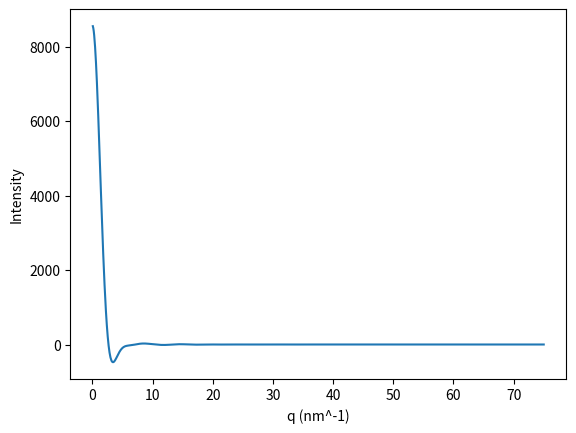

Write the Python code that produced this figure.
import numpy as np
import math
import matplotlib.pyplot as plt
from mpl_toolkits.mplot3d import Axes3D

# A script to try applying the Debye equation for a simple lattice
# I'll choose a simple cubic lattice that is already in fractional coordinates
# Body Centered Cubic:

x_vals = [0, 1, 1, 0, 0, 1, 1, 0, 0.5]
y_vals = [0, 0, 0, 0, 1, 1, 1, 1, 0.5]
z_vals = [0, 0, 1, 1, 0, 0, 1, 1, 0.5]

# fig = plt.figure()
# ax = fig.add_subplot(111, projection='3d')
# x_mesh, y_mesh, z_mesh = np.meshgrid(x_vals, y_vals, z_vals)
# ax.scatter(x_mesh, y_mesh, z_mesh)
# plt.show()

rij = np.zeros((len(x_vals), len(x_vals)))
for i in range(0, len(x_vals)):  # loops through each atom
    for j in range(0, len(x_vals)):  # compares each atom to all other atoms including itself
        rij[i, j] = math.sqrt((x_vals[i] - x_vals[j])**2 + (y_vals[i] - y_vals[j])**2 + (z_vals[i] - z_vals[j])**2)

# fitted parameters for Sodium (International Crystallographic Tables, Volume C, Table 6.1.1.3)
a_p = [3.25650, 3.93620, 1.39980, 1.00320]  # [a1, a2, a3, a4]  _p stands for 'parameters'
b_p = [2.66710, 6.11530, 0.200100, 14.0390]  # [b1, b2, b3, b4]
c_p = 0.404000


def scattering_factor(a, b, c, q):
    # d: 1/2d where d is the d-spacing
    sol = q/(4*math.pi)
    f = 0  # intialize summation
    for i in range(0, 4):  # for a1, b1, a2, b2, a3, b3, a4, b4
        f += a[i]*math.exp(-b[i]*sol**2)  # this function was used to fit the data in the Crystallographic tables
    f += c  # the constant c is contained outside the summation
    return f

q = np.linspace(0, 75, 1000)
I = np.zeros((len(q), 1))
for k in range(0, len(q)):
    for i in range(0, len(x_vals)):
        for j in range(0, len(y_vals)):
            f = scattering_factor(a_p, b_p, c_p, q[k])  # only one f since there is only one type of atom
            if rij[i, j] != 0:
                I[k] += f*f*(math.sin(q[k]*rij[i, j])/q[k])

plt.plot(q, I)
plt.ylabel('Intensity')
plt.xlabel('q (nm^-1)')
plt.show()